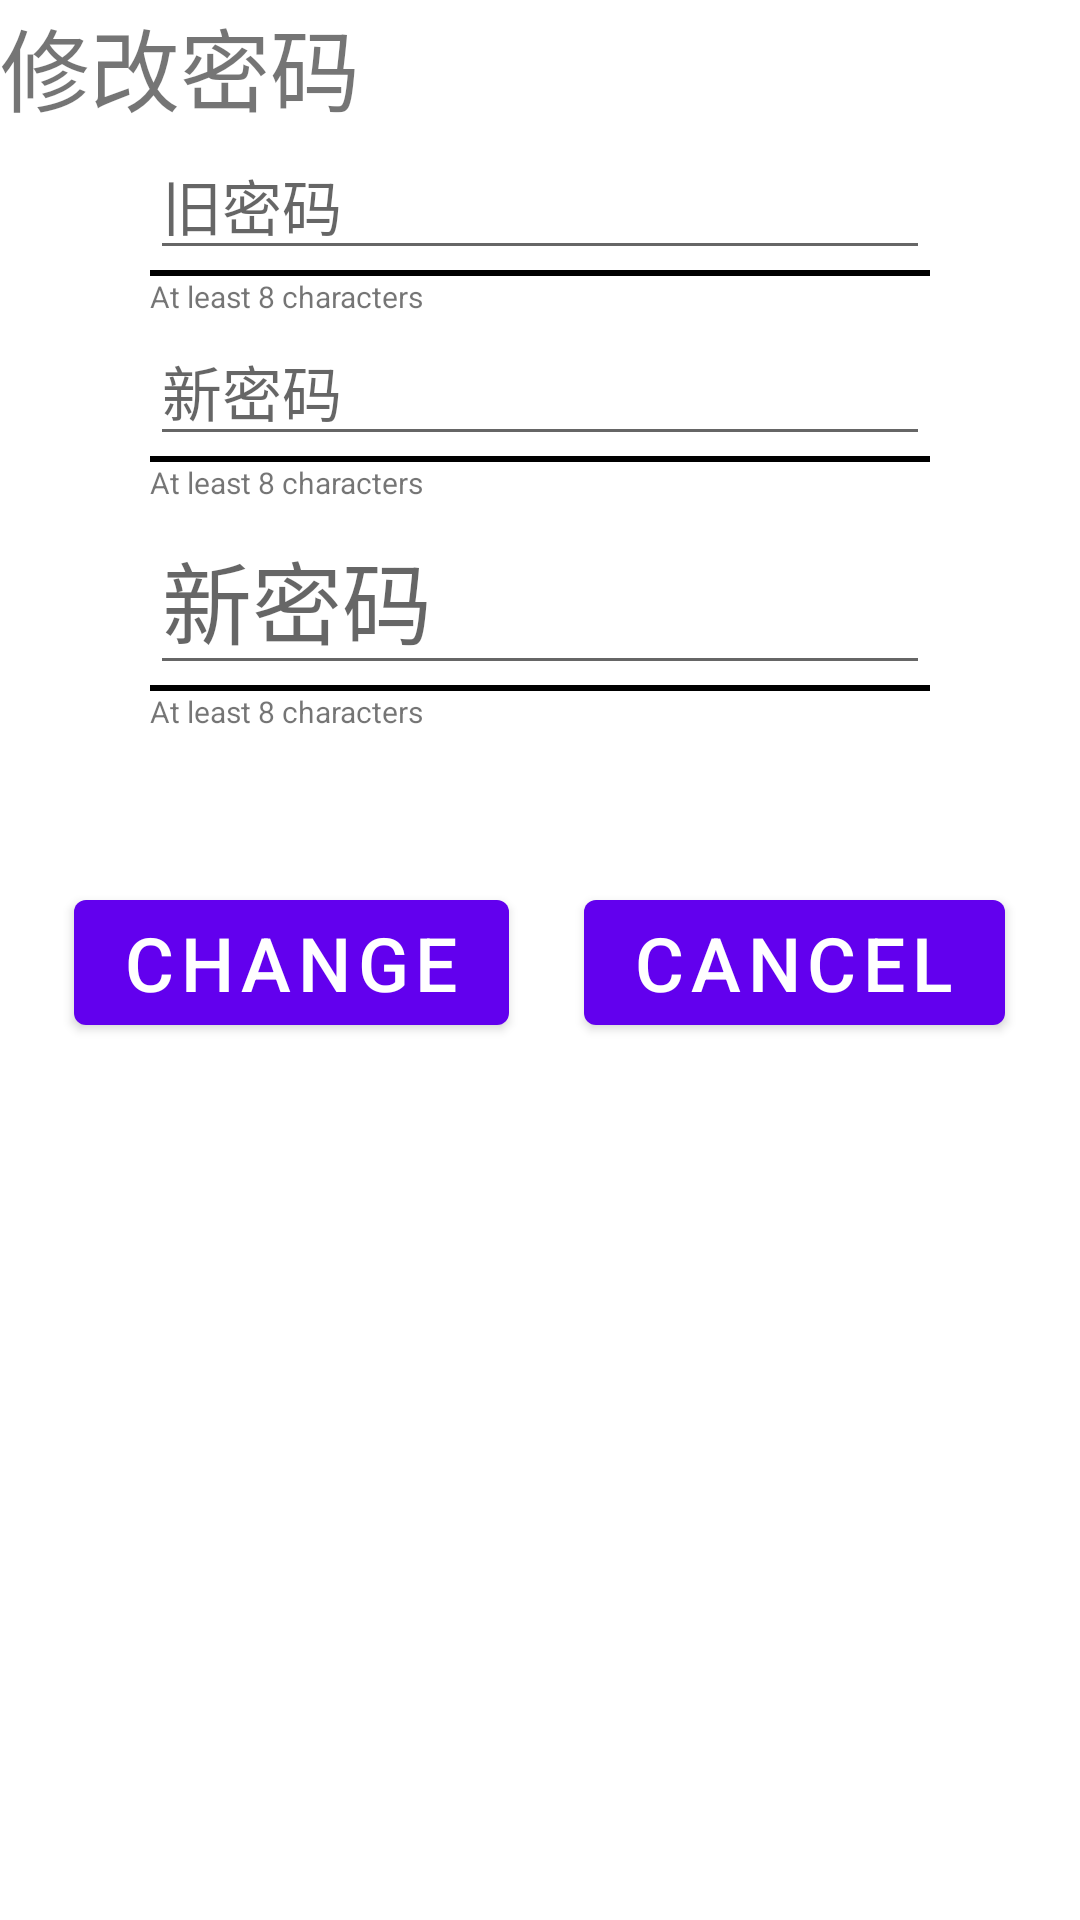

The Android layout XML behind this screen, and the referenced resources:
<!-- AndroidManifest.xml: fallback theme Theme.MaterialComponents.DayNight.NoActionBar -->
<!-- res/layout/change_password.xml -->
<?xml version="1.0" encoding="utf-8"?>
<LinearLayout xmlns:android="http://schemas.android.com/apk/res/android"
    android:orientation="vertical" android:layout_width="match_parent"
    android:background="#ffffff"
    android:layout_height="match_parent">

<TextView
    android:textSize="30sp"
    android:text="修改密码"
    android:layout_gravity="center_horizontal"
    android:layout_width="match_parent"
    android:layout_height="wrap_content" />
    <LinearLayout
        android:gravity="center"
        android:orientation="vertical"
        android:layout_width="match_parent"
        android:layout_height="wrap_content">

        <LinearLayout
            android:layout_marginLeft="50dp"
            android:layout_marginRight="50dp"
            android:gravity="center"
            android:orientation="vertical"
            android:layout_width="match_parent"
            android:layout_height="match_parent">

            <EditText
                android:id="@+id/old_pwd"
                android:layout_width="match_parent"
                android:layout_height="wrap_content"
                android:hint="旧密码"
                android:textSize="20dp" />
            <ImageView
                android:background="#000000"
                android:layout_width="match_parent"
                android:layout_height="2dp" />
            <TextView
                android:text="At least 8 characters"
                android:textSize="10dp"
                android:layout_width="match_parent"
                android:layout_height="wrap_content" />

            <EditText
                android:id="@+id/new_pwd"
                android:layout_width="match_parent"
                android:layout_height="wrap_content"
                android:hint="新密码"
                android:textSize="20dp" />
            <ImageView
                android:background="#000000"
                android:layout_width="match_parent"
                android:layout_height="2dp" />
            <TextView
                android:text="At least 8 characters"
                android:textSize="10dp"
                android:layout_width="match_parent"
                android:layout_height="wrap_content" />

            <EditText
                android:id="@+id/new_pwd_twice"
                android:layout_width="match_parent"
                android:layout_height="wrap_content"
                android:hint="新密码"
                android:textSize="30dp" />
            <ImageView
                android:background="#000000"
                android:layout_width="match_parent"
                android:layout_height="2dp" />
            <TextView
                android:text="At least 8 characters"
                android:textSize="10dp"
                android:layout_width="match_parent"
                android:layout_height="wrap_content" />

        </LinearLayout>
    </LinearLayout>
    <LinearLayout
        android:layout_marginTop="50dp"
        android:layout_gravity="center_horizontal"
        android:gravity="center_horizontal"
        android:orientation="horizontal"
        android:layout_width="match_parent"
        android:layout_height="wrap_content">
        <Button
            android:text="Change"
            android:textSize="25dp"
            android:id="@+id/pwd_change"
            android:layout_width="wrap_content"
            android:layout_height="wrap_content" />
        <Button
            android:layout_marginLeft="25dp"
            android:text="Cancel"
            android:textSize="25dp"
            android:id="@+id/cancel_pwd_change"
            android:layout_width="wrap_content"
            android:layout_height="wrap_content" />

    </LinearLayout>
</LinearLayout>
<!-- resources referenced by this layout -->
<resources>

</resources>
